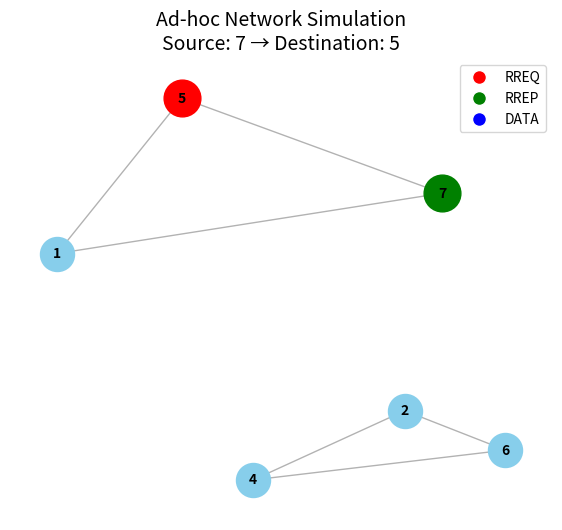

This chart was generated by the following Python code:

import matplotlib.pyplot as plt
import networkx as nx
import numpy as np
import random
from matplotlib.animation import FuncAnimation

# Configuration
N = 8
comm_radius = 0.4
source_id, dest_id = random.sample(range(N), 2)

# Create Random Graph
positions = {i: (random.random(), random.random()) for i in range(N)}
G = nx.Graph()

for i in range(N):
    for j in range(i + 1, N):
        d = np.linalg.norm(
            np.array(positions[i]) - np.array(positions[j])
        )
        if d < comm_radius:
            G.add_edge(i, j)

# Route Discovery (BFS)
parent = {source_id: None}
queue = [source_id]
found = False

while queue and not found:
    node = queue.pop(0)
    for neigh in G.neighbors(node):
        if neigh not in parent:
            parent[neigh] = node
            queue.append(neigh)
            if neigh == dest_id:
                found = True
                break

# Reconstruct Path
path = []

if dest_id in parent:
    node = dest_id
    while node is not None:
        path.append(node)
        node = parent[node]
    path.reverse()

print(f"Source: {source_id}, Destination: {dest_id}")
print(f"Discovered route: {path}" if path else "No route found!")

# Visualization
fig, ax = plt.subplots(figsize=(7, 6))

nx.draw_networkx_edges(G, positions, alpha=0.3, ax=ax)
nx.draw_networkx_nodes(
    G, positions, node_color="skyblue", node_size=600, ax=ax
)
nx.draw_networkx_labels(
    G, positions, font_size=10, font_weight="bold", ax=ax
)
nx.draw_networkx_nodes(
    G, positions, nodelist=[source_id],
    node_color="green", node_size=700, ax=ax
)
nx.draw_networkx_nodes(
    G, positions, nodelist=[dest_id],
    node_color="red", node_size=700, ax=ax
)

plt.title(
    f"Ad-hoc Network Simulation\n"
    f"Source: {source_id} → Destination: {dest_id}",
    fontsize=14
)
plt.axis("off")

# Packet Animation
if path and len(path) > 1:
    path_edges = [
        (path[i], path[i + 1])
        for i in range(len(path) - 1)
    ]

    packet, = ax.plot(
        [], [], 'o', color='red', markersize=12
    )

    phases = ["RREQ", "RREP", "DATA"]
    phase_colors = {
        "RREQ": "red",
        "RREP": "green",
        "DATA": "blue"
    }

    legend_patches = [
        plt.Line2D(
            [0], [0], marker='o', color='w',
            label=phase, markerfacecolor=color,
            markersize=10
        )
        for phase, color in phase_colors.items()
    ]

    ax.legend(handles=legend_patches, loc='upper right')

    def interpolate(p1, p2, t):
        return (
            p1[0] * (1 - t) + p2[0] * t,
            p1[1] * (1 - t) + p2[1] * t
        )

    printed_edges = set()

    def animate(frame):
        frames_per_edge = 30
        total_frames_per_phase = frames_per_edge * len(path_edges)

        phase_index = frame // total_frames_per_phase

        if phase_index >= len(phases):
            return packet,

        phase = phases[phase_index]
        packet.set_color(phase_colors[phase])

        phase_frame = frame % total_frames_per_phase
        edge_index = phase_frame // frames_per_edge
        t = (phase_frame % frames_per_edge) / frames_per_edge

        if phase == "RREQ":
            u, v = path_edges[edge_index]
        elif phase == "RREP":
            u, v = path_edges[::-1][edge_index]
        else:
            u, v = path_edges[edge_index]

        if (phase, u, v) not in printed_edges and t < 0.01:
            print(
                f"{phase} packet forwarded "
                f"from Node {u} to Node {v}"
            )
            printed_edges.add((phase, u, v))

        p1, p2 = positions[u], positions[v]
        x, y = interpolate(p1, p2, t)
        packet.set_data([x], [y])

        return packet,

    ani = FuncAnimation(
        fig, animate, frames=300,
        interval=100, blit=False, repeat=False
    )

plt.show()
